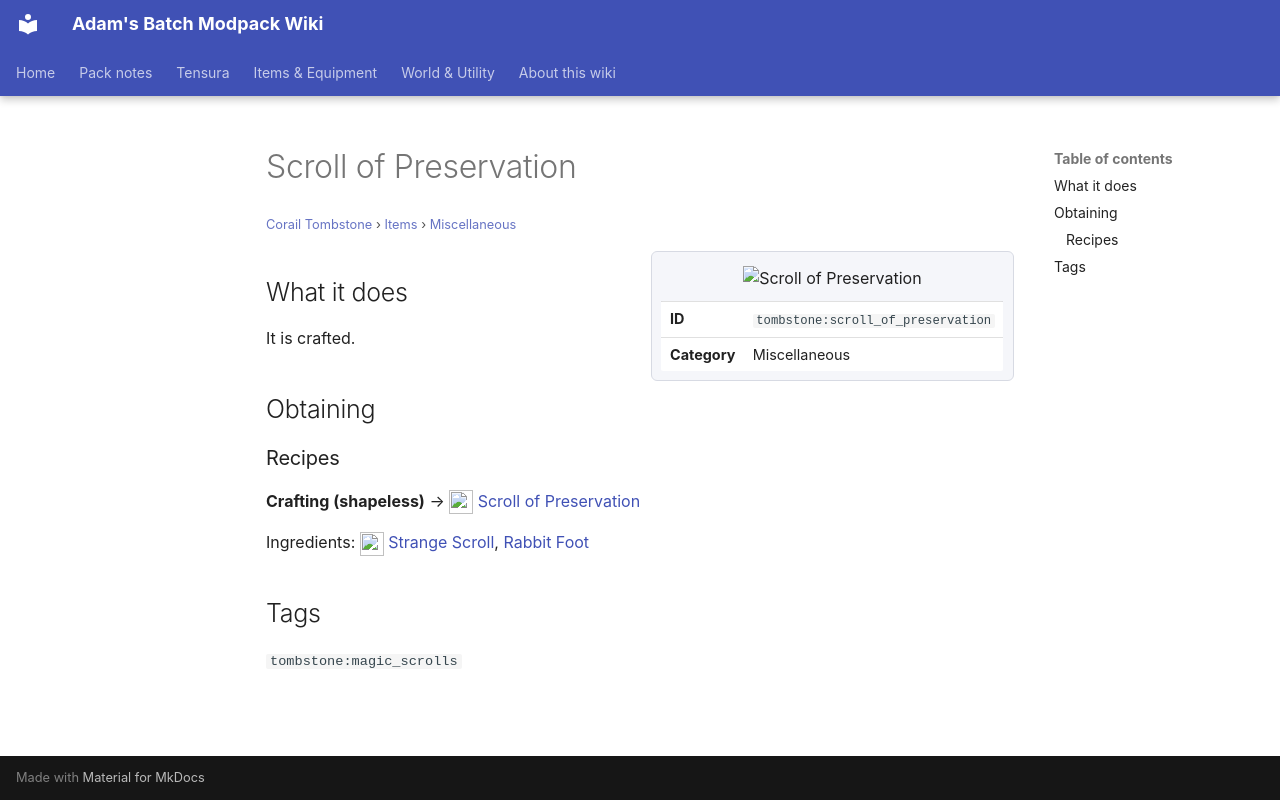

repository: Proteus-Nell/Adams-Batch-MC-Modpack-Wiki · page: corail-tombstone/items/miscellaneous/scroll-of-preservation/index.html · generator: mkdocs

# Scroll of Preservation

<small>[Corail Tombstone](../../index.md) &rsaquo; [Items](../index.md) &rsaquo; [Miscellaneous](index.md)</small>

<div class="infobox" markdown>

![Scroll of Preservation](../../../assets/icons/tombstone/item/scroll_of_preservation.png)

| | |
|---|---|
| **ID** | `tombstone:scroll_of_preservation` |
| **Category** | Miscellaneous |

</div>

## What it does

It is crafted.

## Obtaining

### Recipes

**Crafting (shapeless)** &rarr; ![](../../../assets/icons/tombstone/item/scroll_of_preservation.png) [Scroll of Preservation](scroll-of-preservation.md)

Ingredients: ![](../../../assets/icons/tombstone/item/strange_scroll.png) [Strange Scroll](../books-scrolls/strange-scroll.md),  [Rabbit Foot](https://minecraft.wiki/w/Rabbit_Foot)

## Tags

`tombstone:magic_scrolls`
